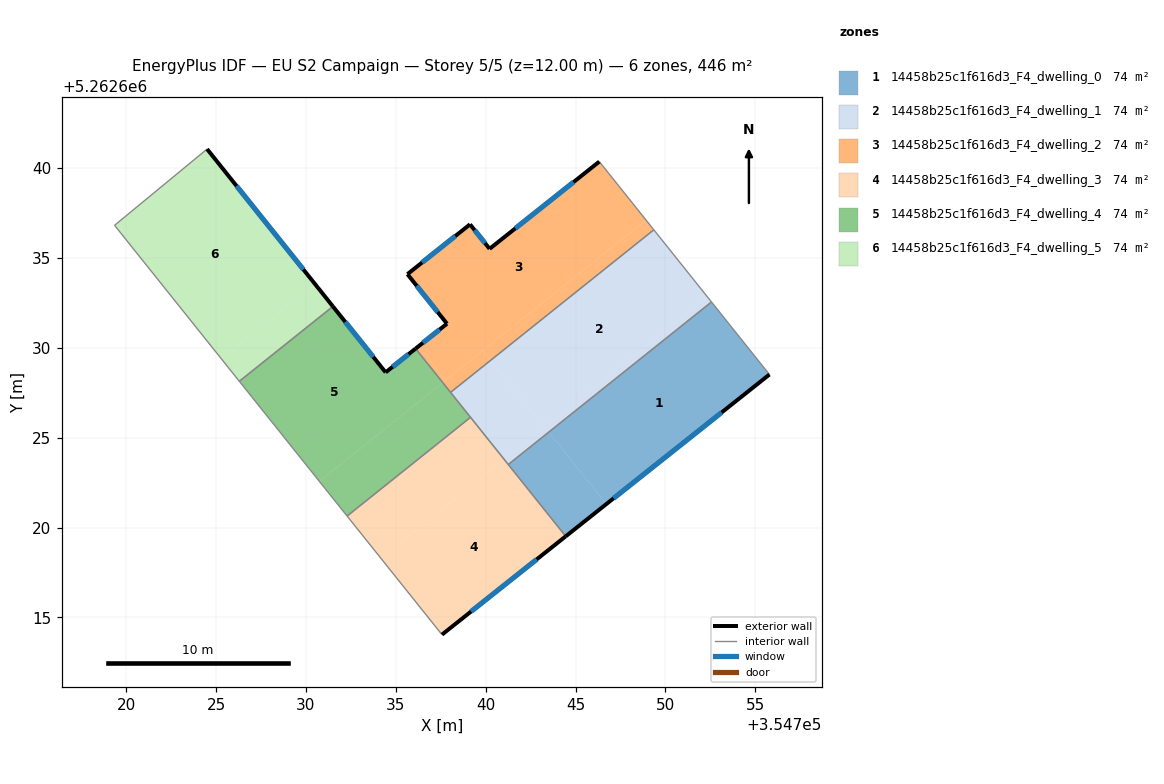
=== STOREY PLAN SPEC (per zone: floor XY polygon, exterior-wall plan segments, windows/doors) ===
zone 1: 14458b25c1f616d3_F4_dwelling_0  (74.4 m²)
  floor: (354752.56, 5262632.55) (354755.78, 5262628.51) (354746.71, 5262621.30) (354743.51, 5262625.31)
  floor: (354743.51, 5262625.31) (354746.71, 5262621.30) (354744.45, 5262619.51) (354741.25, 5262623.51)
  exterior wall: (354744.45, 5262619.51) – (354755.78, 5262628.51)  [14.5 m]
    window: (354747.11, 5262621.62) – (354753.12, 5262626.40)  [12.2 m²]
  interior walls: 3
zone 2: 14458b25c1f616d3_F4_dwelling_1  (74.4 m²)
  floor: (354749.35, 5262636.56) (354752.34, 5262632.83) (354743.25, 5262625.56) (354740.26, 5262629.30)
  floor: (354752.34, 5262632.83) (354752.56, 5262632.55) (354743.51, 5262625.31) (354743.28, 5262625.58)
  floor: (354743.28, 5262625.58) (354743.51, 5262625.31) (354741.25, 5262623.51) (354741.03, 5262623.78)
  floor: (354740.26, 5262629.30) (354743.25, 5262625.56) (354741.03, 5262623.78) (354738.04, 5262627.52)
  interior walls: 5
zone 3: 14458b25c1f616d3_F4_dwelling_2  (74.4 m²)
  floor: (354746.32, 5262640.36) (354748.91, 5262637.11) (354737.77, 5262628.20) (354736.26, 5262630.08) (354737.84, 5262631.34) (354735.64, 5262634.09) (354739.13, 5262636.87) (354740.22, 5262635.50)
  floor: (354748.91, 5262637.11) (354749.35, 5262636.56) (354740.26, 5262629.30) (354739.83, 5262629.84)
  floor: (354736.26, 5262630.08) (354737.77, 5262628.20) (354737.61, 5262628.06) (354736.10, 5262629.95)
  floor: (354739.83, 5262629.84) (354740.26, 5262629.30) (354738.04, 5262627.52) (354737.61, 5262628.06)
  exterior wall: (354746.32, 5262640.36) – (354740.22, 5262635.50)  [7.8 m]
    window: (354744.89, 5262639.22) – (354741.65, 5262636.64)  [6.6 m²]
  exterior wall: (354737.84, 5262631.34) – (354736.10, 5262629.95)  [2.2 m]
    window: (354737.43, 5262631.01) – (354736.51, 5262630.28)  [1.9 m²]
  exterior wall: (354735.64, 5262634.09) – (354737.84, 5262631.34)  [3.5 m]
    window: (354736.16, 5262633.45) – (354737.33, 5262631.99)  [3.0 m²]
  exterior wall: (354739.13, 5262636.87) – (354735.64, 5262634.09)  [4.5 m]
    window: (354738.31, 5262636.22) – (354736.46, 5262634.74)  [3.8 m²]
  exterior wall: (354740.22, 5262635.50) – (354739.13, 5262636.87)  [1.7 m]
    window: (354739.96, 5262635.82) – (354739.38, 5262636.55)  [1.5 m²]
  interior walls: 3
zone 4: 14458b25c1f616d3_F4_dwelling_3  (74.4 m²)
  floor: (354741.03, 5262623.78) (354744.45, 5262619.51) (354737.57, 5262614.04) (354734.17, 5262618.29)
  floor: (354739.15, 5262626.13) (354741.03, 5262623.78) (354734.17, 5262618.29) (354732.29, 5262620.64)
  exterior wall: (354737.57, 5262614.04) – (354744.45, 5262619.51)  [8.8 m]
    window: (354739.18, 5262615.33) – (354742.83, 5262618.23)  [7.4 m²]
  interior walls: 4
zone 5: 14458b25c1f616d3_F4_dwelling_4  (74.4 m²)
  floor: (354736.10, 5262629.95) (354737.61, 5262628.06) (354730.74, 5262622.57) (354726.29, 5262628.14) (354731.50, 5262632.30) (354734.43, 5262628.63)
  floor: (354737.61, 5262628.07) (354739.15, 5262626.13) (354732.29, 5262620.64) (354730.74, 5262622.57)
  exterior wall: (354734.43, 5262628.63) – (354731.50, 5262632.30)  [4.7 m]
    window: (354733.74, 5262629.49) – (354732.19, 5262631.44)  [4.0 m²]
  exterior wall: (354736.10, 5262629.95) – (354734.43, 5262628.63)  [2.1 m]
    window: (354735.71, 5262629.64) – (354734.82, 5262628.94)  [1.8 m²]
  interior walls: 5
zone 6: 14458b25c1f616d3_F4_dwelling_5  (74.4 m²)
  floor: (354730.50, 5262633.54) (354731.50, 5262632.30) (354726.29, 5262628.14) (354725.30, 5262629.38)
  floor: (354724.50, 5262641.05) (354730.50, 5262633.54) (354725.30, 5262629.38) (354719.35, 5262636.81)
  exterior wall: (354731.50, 5262632.30) – (354724.50, 5262641.05)  [11.2 m]
    window: (354729.85, 5262634.36) – (354726.14, 5262639.00)  [9.5 m²]
  interior walls: 3

=== DERIVED (storey summary) ===
Building: EU S2 Campaign
Storey: 5 of 5  (floor level z = 12.00 m)
Storey gross floor area: 446.4 m²
Zones on this storey: 6
  - 14458b25c1f616d3_F4_dwelling_0: floor 74.4 m²; exterior wall 14.5 m (43.4 m²); 1 window(s) 12.2 m²; WWR 28.1%
  - 14458b25c1f616d3_F4_dwelling_1: floor 74.4 m²
  - 14458b25c1f616d3_F4_dwelling_2: floor 74.4 m²; exterior wall 19.7 m (59.2 m²); 5 window(s) 16.7 m²; WWR 28.1%
  - 14458b25c1f616d3_F4_dwelling_3: floor 74.4 m²; exterior wall 8.8 m (26.4 m²); 1 window(s) 7.4 m²; WWR 28.1%
  - 14458b25c1f616d3_F4_dwelling_4: floor 74.4 m²; exterior wall 6.8 m (20.5 m²); 2 window(s) 5.8 m²; WWR 28.1%
  - 14458b25c1f616d3_F4_dwelling_5: floor 74.4 m²; exterior wall 11.2 m (33.6 m²); 1 window(s) 9.5 m²; WWR 28.1%
Zone adjacency (shared interzone walls):
  - 14458b25c1f616d3_F4_dwelling_0 ↔ 14458b25c1f616d3_F4_dwelling_1
  - 14458b25c1f616d3_F4_dwelling_0 ↔ 14458b25c1f616d3_F4_dwelling_3
  - 14458b25c1f616d3_F4_dwelling_1 ↔ 14458b25c1f616d3_F4_dwelling_2
  - 14458b25c1f616d3_F4_dwelling_1 ↔ 14458b25c1f616d3_F4_dwelling_3
  - 14458b25c1f616d3_F4_dwelling_1 ↔ 14458b25c1f616d3_F4_dwelling_4
  - 14458b25c1f616d3_F4_dwelling_2 ↔ 14458b25c1f616d3_F4_dwelling_4
  - 14458b25c1f616d3_F4_dwelling_3 ↔ 14458b25c1f616d3_F4_dwelling_4
  - 14458b25c1f616d3_F4_dwelling_4 ↔ 14458b25c1f616d3_F4_dwelling_5